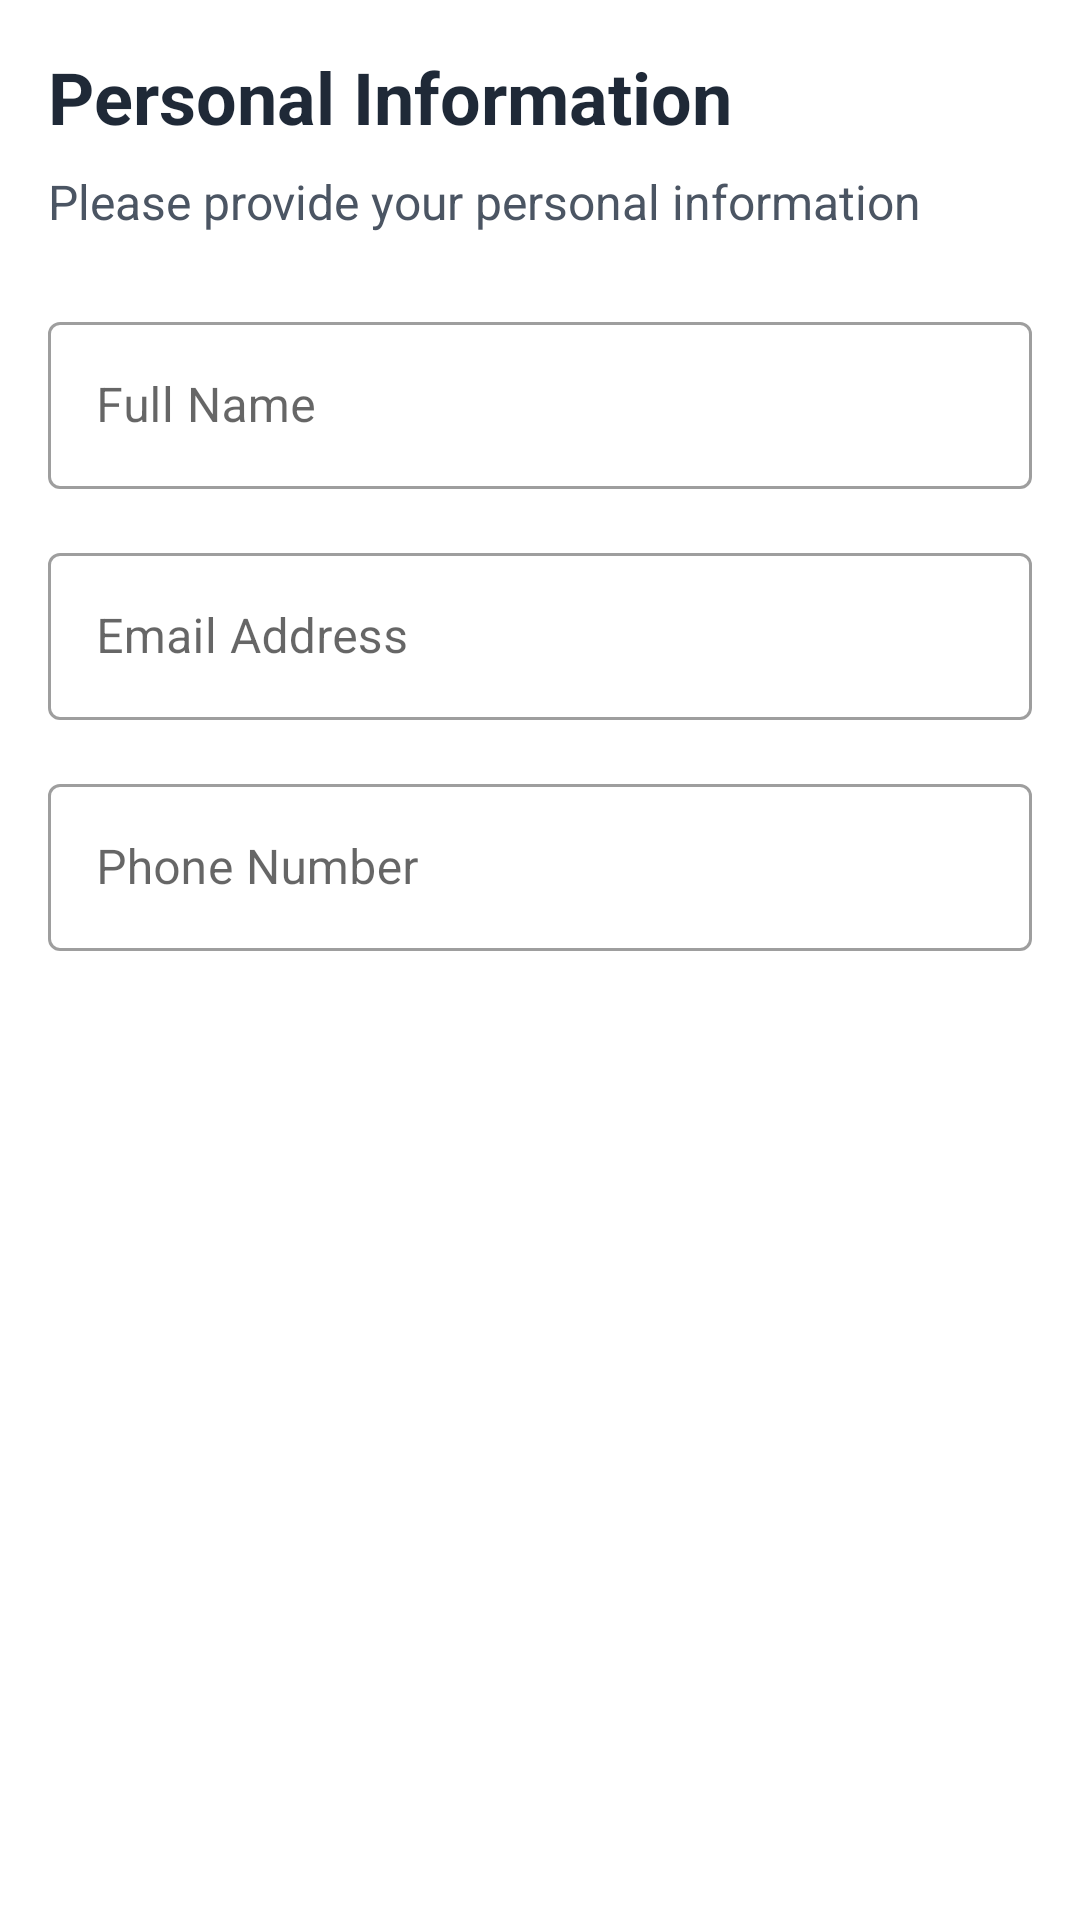

Write the Android layout XML for this screen, with the resource values it uses.
<!-- AndroidManifest.xml: application theme Theme.JobPortal -->
<!-- res/layout/fragment_job_application_personal_info.xml -->
<?xml version="1.0" encoding="utf-8"?>
<androidx.core.widget.NestedScrollView xmlns:android="http://schemas.android.com/apk/res/android"
    xmlns:app="http://schemas.android.com/apk/res-auto"
    xmlns:tools="http://schemas.android.com/tools"
    android:layout_width="match_parent"
    android:layout_height="match_parent"
    android:fillViewport="true">

    <androidx.constraintlayout.widget.ConstraintLayout
        android:layout_width="match_parent"
        android:layout_height="wrap_content"
        android:padding="16dp">

        <TextView
            android:id="@+id/title_personal_info"
            android:layout_width="match_parent"
            android:layout_height="wrap_content"
            android:text="Personal Information"
            android:textColor="@color/text_primary"
            android:textSize="24sp"
            android:textStyle="bold"
            app:layout_constraintEnd_toEndOf="parent"
            app:layout_constraintStart_toStartOf="parent"
            app:layout_constraintTop_toTopOf="parent" />

        <TextView
            android:id="@+id/subtitle_personal_info"
            android:layout_width="match_parent"
            android:layout_height="wrap_content"
            android:layout_marginTop="8dp"
            android:text="Please provide your personal information"
            android:textColor="@color/text_secondary"
            android:textSize="16sp"
            app:layout_constraintEnd_toEndOf="parent"
            app:layout_constraintStart_toStartOf="parent"
            app:layout_constraintTop_toBottomOf="@+id/title_personal_info" />

        <com.google.android.material.textfield.TextInputLayout
            android:id="@+id/full_name_layout"
            style="@style/Widget.MaterialComponents.TextInputLayout.OutlinedBox"
            android:layout_width="match_parent"
            android:layout_height="wrap_content"
            android:layout_marginTop="24dp"
            android:hint="Full Name"
            app:layout_constraintEnd_toEndOf="parent"
            app:layout_constraintStart_toStartOf="parent"
            app:layout_constraintTop_toBottomOf="@+id/subtitle_personal_info">

            <com.google.android.material.textfield.TextInputEditText
                android:id="@+id/et_full_name"
                android:layout_width="match_parent"
                android:layout_height="wrap_content"
                android:inputType="textPersonName" />
        </com.google.android.material.textfield.TextInputLayout>

        <com.google.android.material.textfield.TextInputLayout
            android:id="@+id/email_layout"
            style="@style/Widget.MaterialComponents.TextInputLayout.OutlinedBox"
            android:layout_width="match_parent"
            android:layout_height="wrap_content"
            android:layout_marginTop="16dp"
            android:hint="Email Address"
            app:layout_constraintEnd_toEndOf="parent"
            app:layout_constraintStart_toStartOf="parent"
            app:layout_constraintTop_toBottomOf="@+id/full_name_layout">

            <com.google.android.material.textfield.TextInputEditText
                android:id="@+id/et_email"
                android:layout_width="match_parent"
                android:layout_height="wrap_content"
                android:inputType="textEmailAddress" />
        </com.google.android.material.textfield.TextInputLayout>

        <com.google.android.material.textfield.TextInputLayout
            android:id="@+id/phone_layout"
            style="@style/Widget.MaterialComponents.TextInputLayout.OutlinedBox"
            android:layout_width="match_parent"
            android:layout_height="wrap_content"
            android:layout_marginTop="16dp"
            android:hint="Phone Number"
            app:layout_constraintEnd_toEndOf="parent"
            app:layout_constraintStart_toStartOf="parent"
            app:layout_constraintTop_toBottomOf="@+id/email_layout">

            <com.google.android.material.textfield.TextInputEditText
                android:id="@+id/et_phone"
                android:layout_width="match_parent"
                android:layout_height="wrap_content"
                android:inputType="phone" />
        </com.google.android.material.textfield.TextInputLayout>

    </androidx.constraintlayout.widget.ConstraintLayout>
</androidx.core.widget.NestedScrollView>
<!-- resources referenced by this layout -->
<resources>
  <color name="text_primary">#1F2937</color>
  <color name="text_secondary">#4B5563</color>
  <style name="Theme.JobPortal" parent="Theme.MaterialComponents.DayNight.DarkActionBar">
          <item name="colorPrimary">@color/primary</item>
          <item name="colorPrimaryVariant">@color/primary_dark</item>
          <item name="colorOnPrimary">@color/white</item>
          <item name="colorSecondary">@color/accent</item>
          <item name="colorSecondaryVariant">@color/accent_dark</item>
          <item name="colorOnSecondary">@color/black</item>
          <item name="android:statusBarColor">?attr/colorPrimaryVariant</item>
          <item name="windowActionBar">false</item>
          <item name="windowNoTitle">true</item>
      </style>
  <color name="primary">#5B68DF</color>
  <color name="primary_dark">#4051DB</color>
  <color name="white">#FFFFFF</color>
  <color name="accent">#FF7043</color>
  <color name="accent_dark">#E56238</color>
  <color name="black">#000000</color>
</resources>
